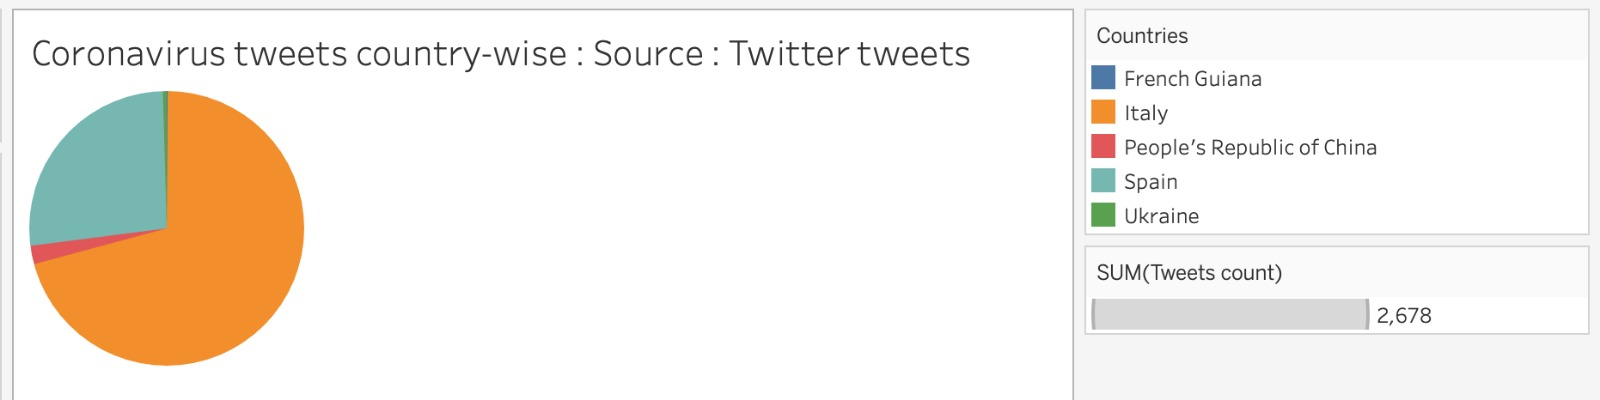

The data file committed next to this chart (first rows):
COUNTRY, Tweets_Count
Italy, 1893
Spain, 712
People's Republic of China, 58
Ukraine, 12
French Guiana, 3
